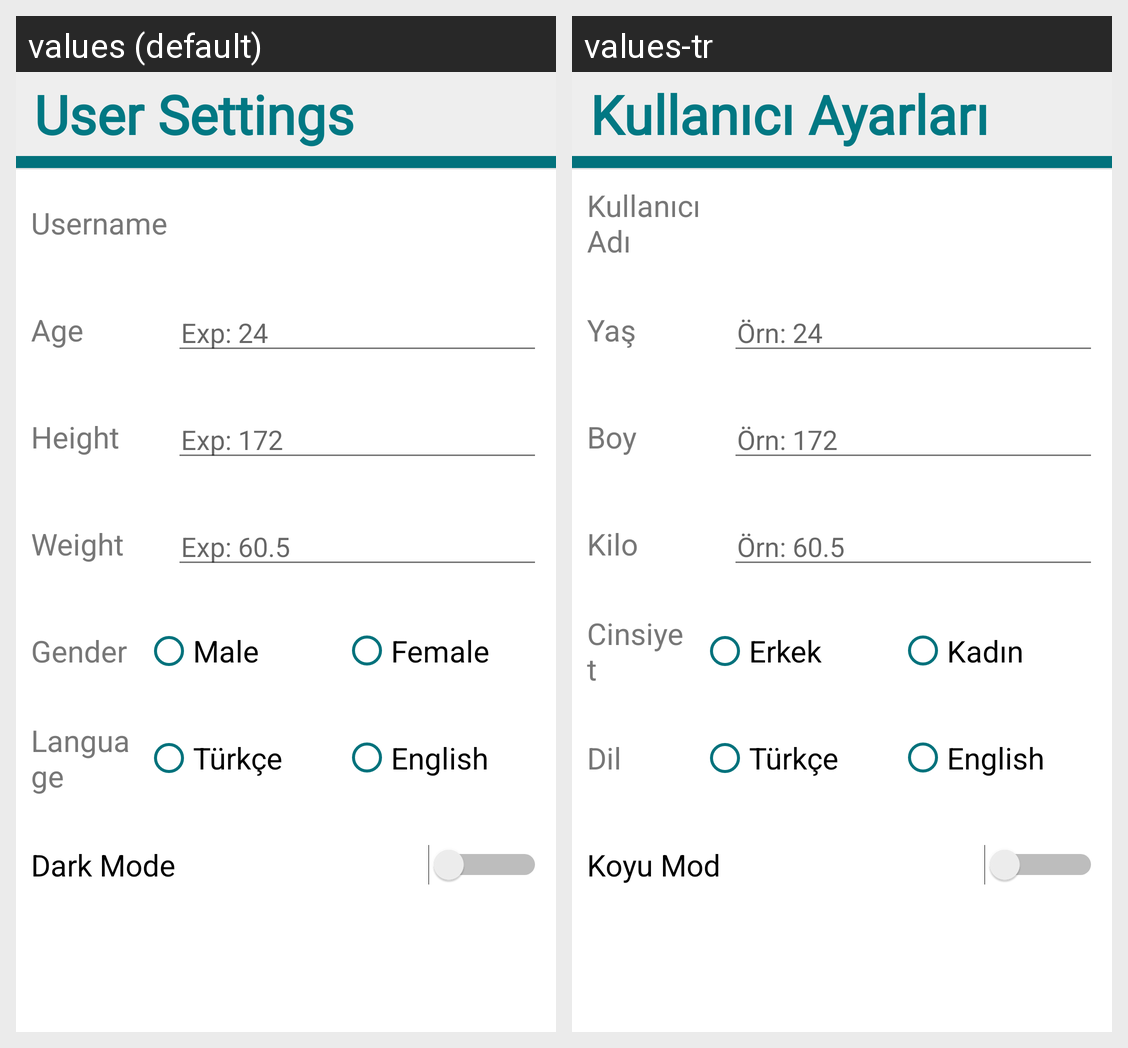

This grid shows one Android layout under two languages. Give, for every string resource on the screen, its name, the default text and each shown locale's text.
Android screen res/layout/activity_shared_preferences.xml rendered under 2 locales, left to right: values (default), values-tr. Device: Nexus 5 (rendered at 1080×1920; each locale shown at half size, 540×960, under a caption strip naming it); theme AppTheme.
Strings drawn on this screen, with the default value and each locale's value (text and hints the layout hard-codes, and strings that could not be matched under every locale, appear in the picture but are not listed):

user_settings
  values: User Settings
  values-tr: Kullanıcı Ayarları

username
  values: Username
  values-tr: Kullanıcı Adı

age
  values: Age
  values-tr: Yaş

exp_24
  values: Exp: 24
  values-tr: Örn: 24

height
  values: Height
  values-tr: Boy

exp_172
  values: Exp: 172
  values-tr: Örn: 172

weight
  values: Weight
  values-tr: Kilo

exp_60_5
  values: Exp: 60.5
  values-tr: Örn: 60.5

gender
  values: Gender
  values-tr: Cinsiyet

male
  values: Male
  values-tr: Erkek

female
  values: Female
  values-tr: Kadın

language
  values: Language
  values-tr: Dil

turkish
  values: Türkçe
  values-tr: Türkçe

english
  values: English
  values-tr: English

dark_mode
  values: Dark Mode
  values-tr: Koyu Mod
